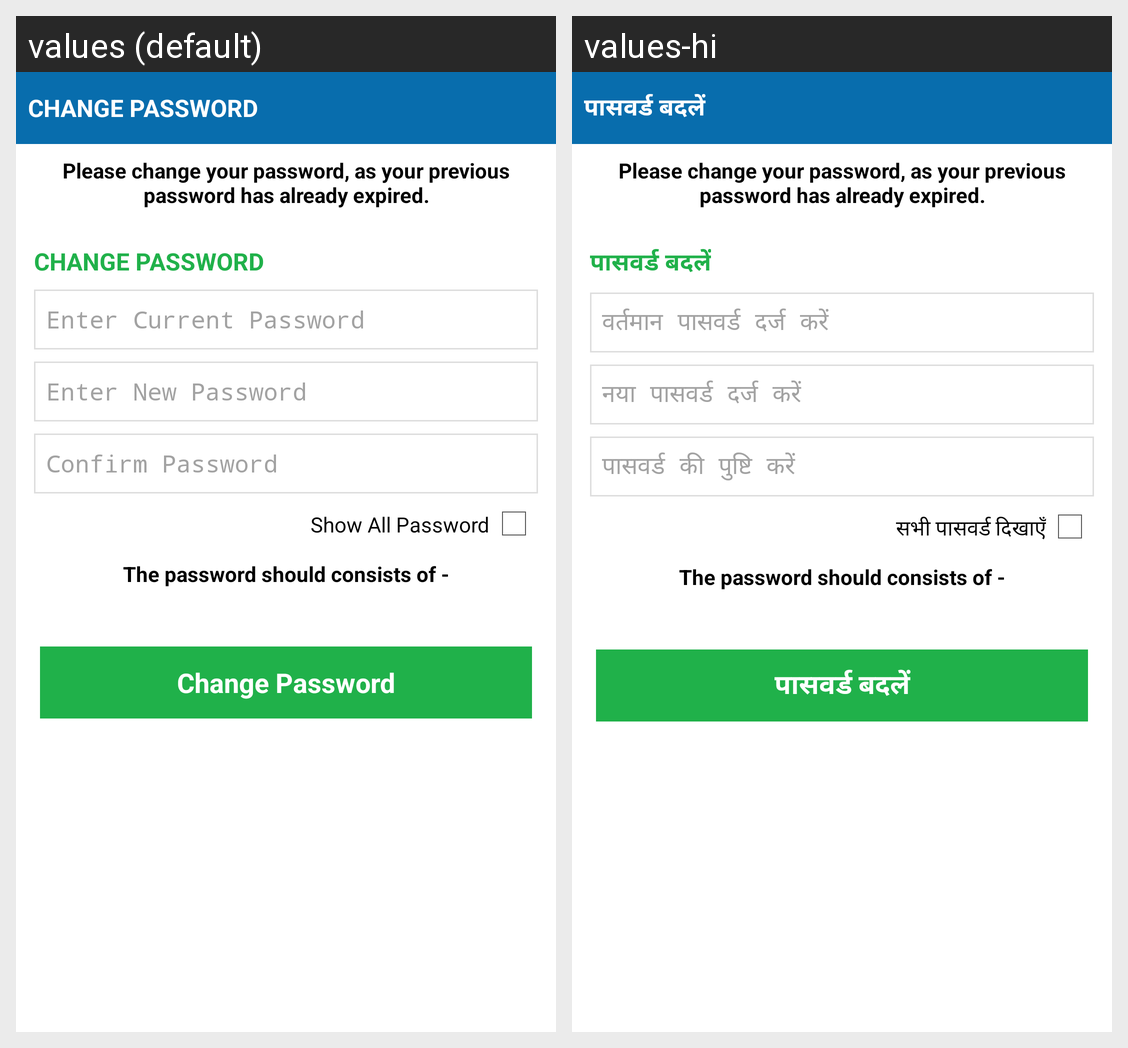

Locale-by-locale string values for the Android screen shown in this grid:
Android screen res/layout/activity_change_password.xml rendered under 2 locales, left to right: values (default), values-hi. Device: Nexus 5 (rendered at 1080×1920; each locale shown at half size, 540×960, under a caption strip naming it); theme AppTheme.
Strings drawn on this screen, with the default value and each locale's value (text and hints the layout hard-codes, and strings that could not be matched under every locale, appear in the picture but are not listed):

label_changePassword
  values: Change Password
  values-hi: पासवर्ड बदलें

password_expired
  values: Please change your password, as your previous password has already expired.
  values-hi: Please change your password, as your previous password has already expired.

hint_enterCurrentPassword
  values: Enter Current Password
  values-hi: वर्तमान पासवर्ड दर्ज करें

hint_enterNewPassword
  values: Enter New Password
  values-hi: नया पासवर्ड दर्ज करें

hint_confirmPassword
  values: Confirm Password
  values-hi: पासवर्ड की पुष्टि करें

label_showAllPassword
  values: Show All Password
  values-hi: सभी पासवर्ड दिखाएँ

the_password_should_consists_of_
  values: The password should consists of -
  values-hi: The password should consists of -

label_logout
  values: Logout
  values-hi: लॉगआउट
